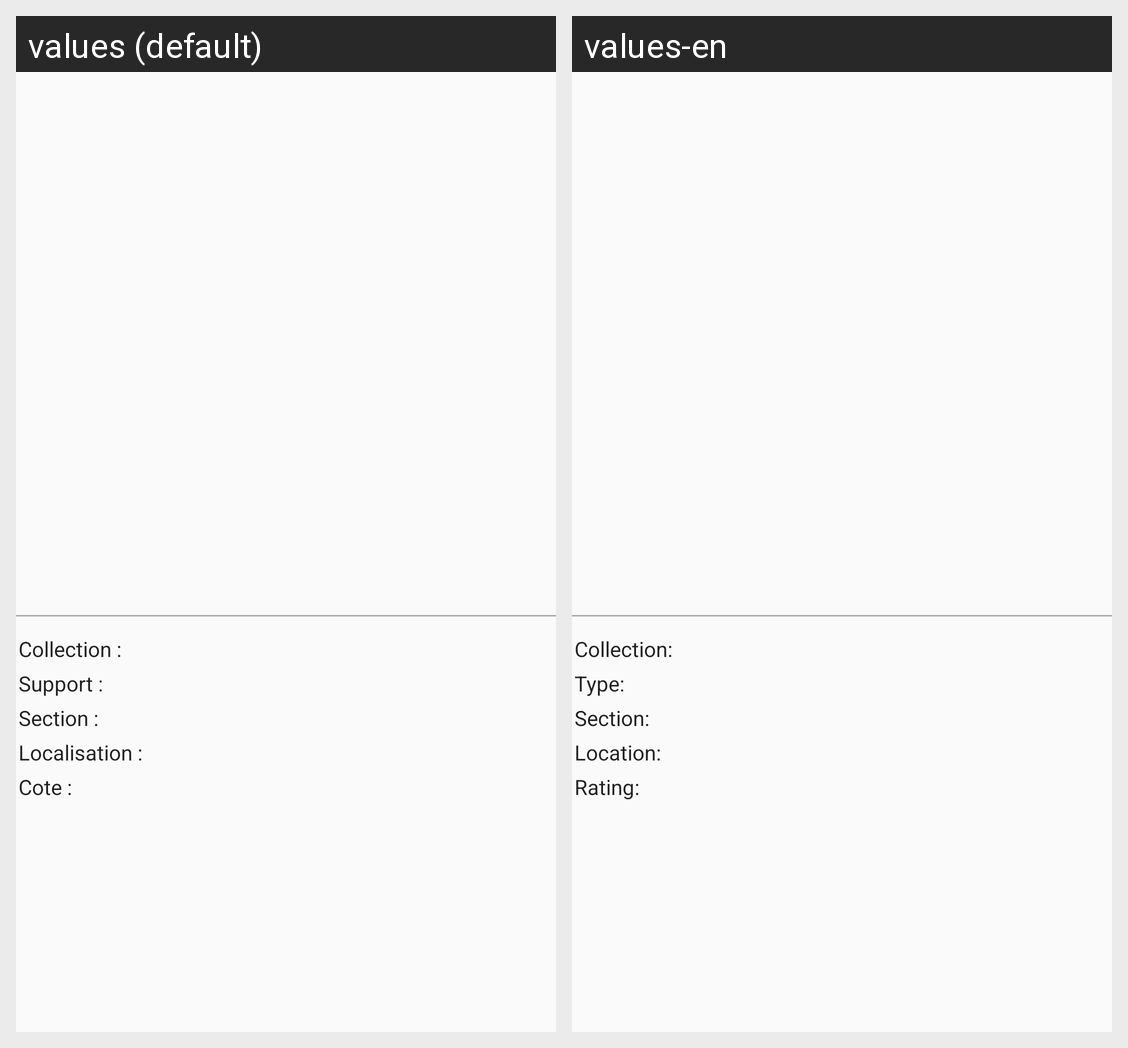

This grid shows one Android layout under two languages. Give, for every string resource on the screen, its name, the default text and each shown locale's text.
Android screen res/layout/fragment_media_details.xml rendered under 2 locales, left to right: values (default), values-en. Device: Nexus 5 (rendered at 1080×1920; each locale shown at half size, 540×960, under a caption strip naming it); theme AppTheme.
Strings drawn on this screen, with the default value and each locale's value (text and hints the layout hard-codes, and strings that could not be matched under every locale, appear in the picture but are not listed):

details_collection
  values: Collection :
  values-en: Collection:

details_type
  values: Support :
  values-en: Type:

details_section
  values: Section :
  values-en: Section:

details_location
  values: Localisation :
  values-en: Location:

details_rating
  values: Cote :
  values-en: Rating:
